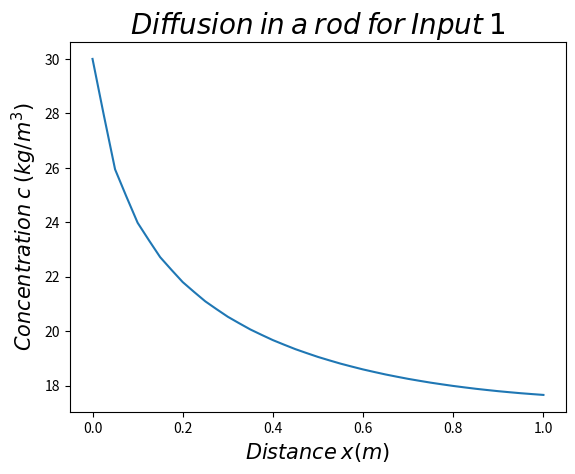
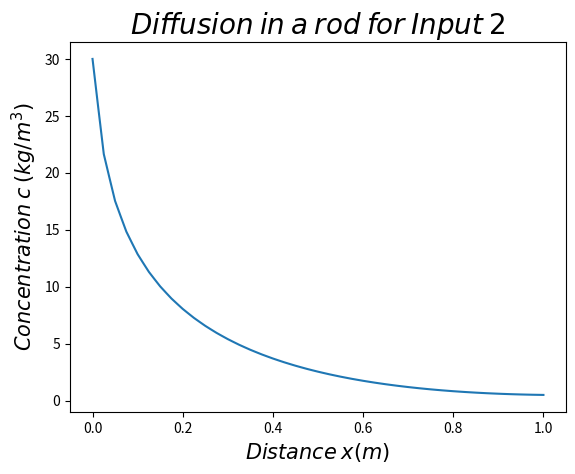

Here is the Python script that generated these plots, in order:
import numpy as np
import matplotlib.pyplot as plt

y=[0,0.025,0.05,0.075,0.1,0.125,0.15,0.175,0.2,0.225,0.25,0.275,0.3,0.325,0.35,0.375,0.4,0.425,0.45,0.475,0.5,0.525,0.55,0.575,0.6,0.625,0.65,0.675,0.7,0.725,0.75,0.775,0.8,0.825,0.85,0.875,0.9,0.925,0.95,0.975,1]

z=[30,27.9396,25.945,24.9488,23.9837,23.3419,22.7197,22.2549,21.8042,21.4456,21.0979,20.8102,20.5312,20.2943,20.0645,19.8658,19.6732,19.5043,19.3406,19.1958,19.0555,18.9305,18.8094,18.701,18.5962,18.502,18.411,18.3291,18.2501,18.179,18.1105,18.049,17.9897,17.9368,17.8859,17.8406,17.7972,17.7589,17.7224,17.6905,17.6602]

y1=[0,0.0125,0.025,0.0375,0.05,0.0625,0.075,0.0875,0.1,0.1125,0.125,0.1375,0.15,0.1625,0.175,0.1875,0.2,0.2125,0.225,0.2375,0.25,0.2625,0.275,0.2875,0.3,0.3125,0.325,0.3375,0.35,0.3625,0.375,0.3875,0.4,0.4125,0.425,0.4375,0.45,0.4625,0.475,0.4875,0.5,0.5125,0.525,0.5375,0.55,0.5625,0.575,0.5875,0.6,0.6125,0.625,0.6375,0.65,0.6625,0.675,0.6875,0.7,0.7125,0.725,0.7375,0.75,0.7625,0.775,0.7875,0.8,0.8125,0.825,0.8375,0.85,0.8625,0.875,0.8875,0.9,0.9125,0.925,0.9375,0.95,0.9625,0.975,0.9875,1]

z1=[30,25.7845,21.638,19.5659,17.5275,16.1702,14.8349,13.8354,12.8522,12.0677,11.2961,10.6554,10.0252,9.48751,8.95869,8.49853,8.04603,7.64645,7.25358,6.90269,6.55775,6.24692,5.94142,5.66415,5.3917,5.14299,4.89867,4.67459,4.45452,4.2519,4.05296,3.86924,3.6889,3.52192,3.35807,3.20605,3.05694,2.91837,2.7825,2.65608,2.53217,2.41678,2.30374,2.19842,2.09528,1.99917,1.9051,1.81745,1.73171,1.65185,1.57379,1.50115,1.43018,1.36421,1.29983,1.24007,1.1818,1.12783,1.07526,1.02669,0.979446,0.935938,0.893683,0.854927,0.817358,0.783078,0.749922,0.719865,0.690876,0.664818,0.639775,0.617512,0.596216,0.577566,0.559839,0.54464,0.530323,0.518427,0.507377,0.498654,0.490745]

fig1=plt.figure()
plt.plot(y,z)
plt.xlabel(r'$Distance$ $x(m)$',fontsize=15)
plt.ylabel(r'$Concentration$ $c$ $(kg/m^3)$',fontsize=15)
plt.title(r'$Diffusion$ $in$ $a$ $rod$ $for$ $Input$ $1$',fontsize=20)

fig2=plt.figure()
plt.plot(y1,z1)
plt.xlabel(r'$Distance$ $x(m)$',fontsize=15)
plt.ylabel(r'$Concentration$ $c$ $(kg/m^3)$',fontsize=15)
plt.title(r'$Diffusion$ $in$ $a$ $rod$ $for$ $Input$ $2$',fontsize=20)

plt.show()